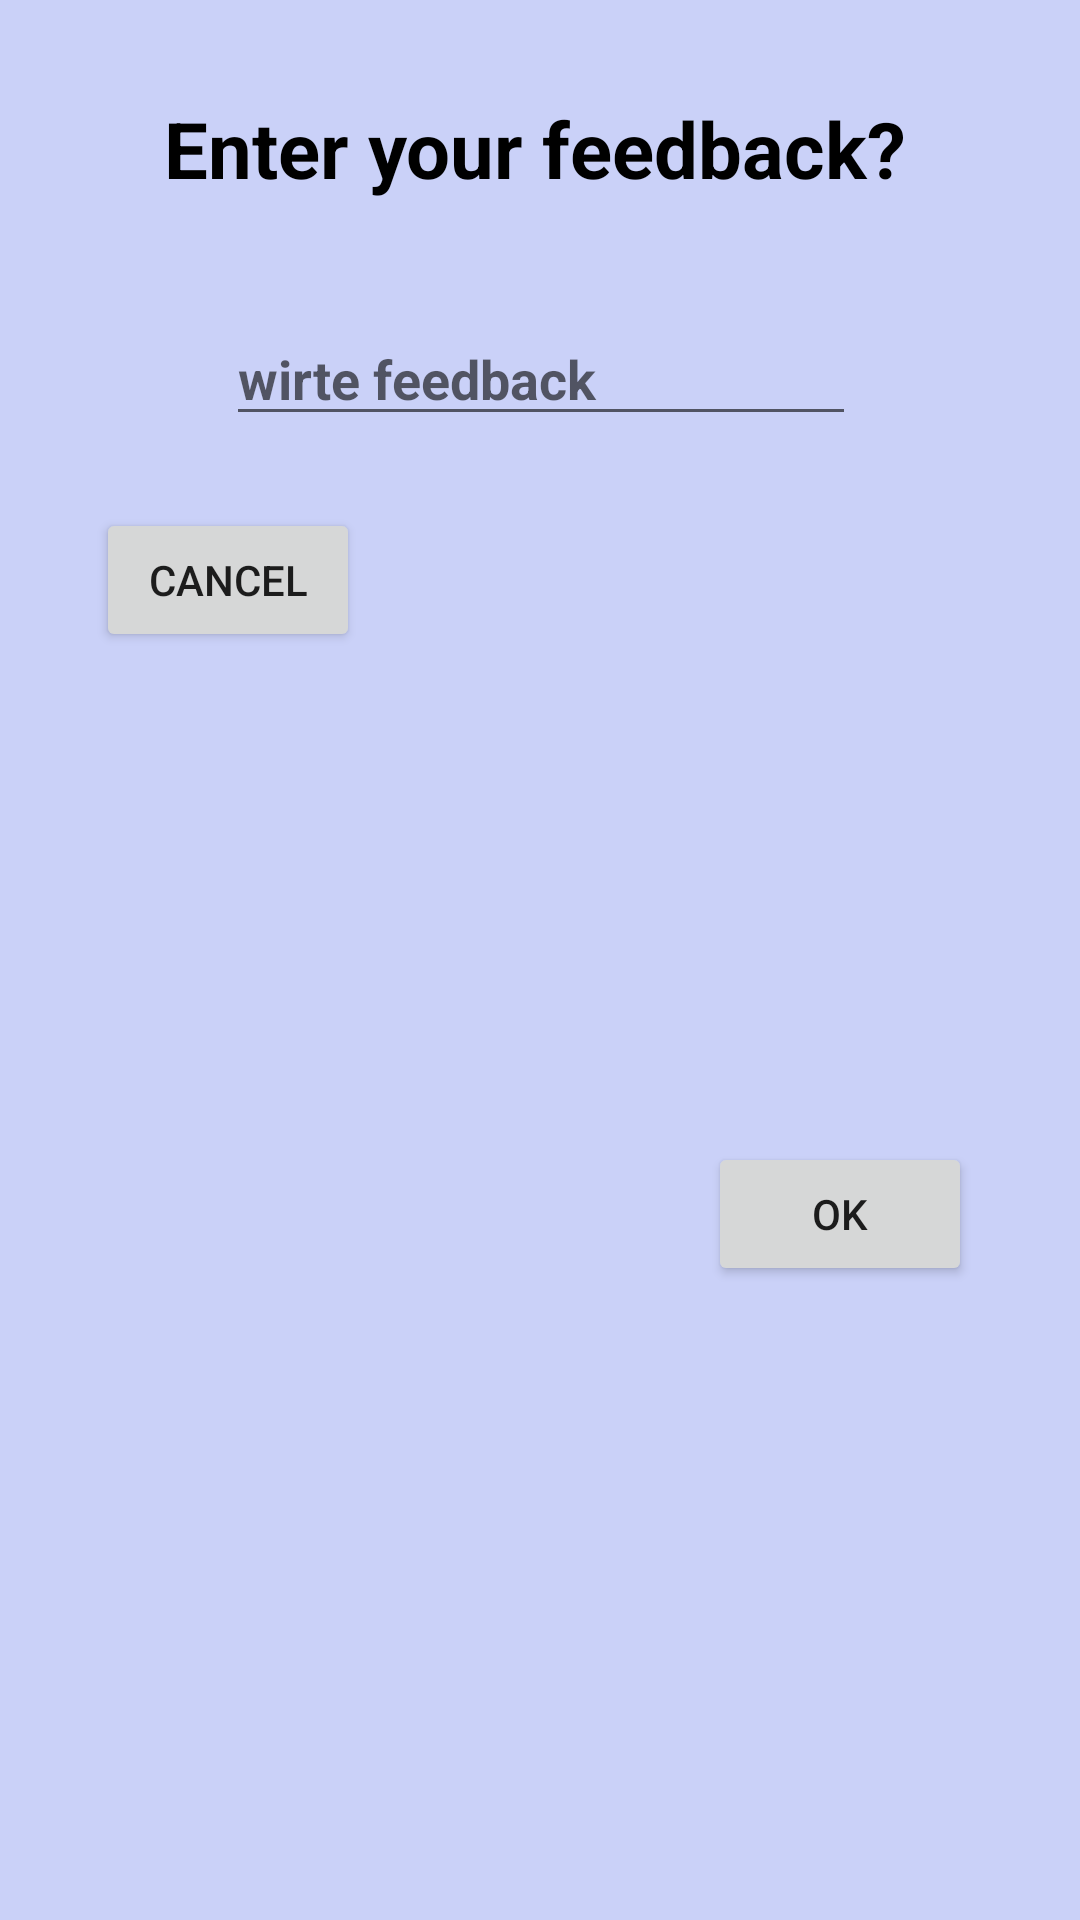

Reconstruct the res/layout file that produces this screen, plus the resources it refers to.
<!-- AndroidManifest.xml: application theme Theme.Framgmentdialoge -->
<!-- res/layout/fragment_dialo.xml -->
<?xml version="1.0" encoding="utf-8"?>
<androidx.constraintlayout.widget.ConstraintLayout xmlns:android="http://schemas.android.com/apk/res/android"
    xmlns:app="http://schemas.android.com/apk/res-auto"
    xmlns:tools="http://schemas.android.com/tools"
    android:layout_width="match_parent"
    android:layout_height="wrap_content"
    android:background="#CAD1F8"
    tools:context=".DialoFragment">

    <EditText
        android:id="@+id/editTextTextPersonName"
        android:layout_width="wrap_content"
        android:layout_height="wrap_content"
        android:layout_marginTop="32dp"
        android:ems="10"
        android:hint="wirte feedback"
        android:inputType="textPersonName"
        android:textColor="#FF1F1F"
        android:textStyle="bold"
        app:layout_constraintEnd_toEndOf="parent"
        app:layout_constraintHorizontal_bias="0.502"
        app:layout_constraintStart_toStartOf="parent"
        app:layout_constraintTop_toBottomOf="@+id/textViewfeeedback" />

    <Button
        android:id="@+id/buttoncancel"
        android:layout_width="wrap_content"
        android:layout_height="wrap_content"
        android:layout_marginStart="84dp"
        android:layout_marginLeft="84dp"
        android:layout_marginTop="24dp"
        android:layout_marginEnd="58dp"
        android:layout_marginRight="58dp"
        android:text="cancel"
        app:layout_constraintBottom_toBottomOf="parent"
        app:layout_constraintEnd_toStartOf="@+id/buttonok"
        app:layout_constraintStart_toStartOf="parent"
        app:layout_constraintTop_toBottomOf="@+id/editTextTextPersonName"
        app:layout_constraintVertical_bias="0.0" />

    <Button
        android:id="@+id/buttonok"
        android:layout_width="wrap_content"
        android:layout_height="wrap_content"
        android:layout_marginStart="58dp"
        android:layout_marginLeft="58dp"
        android:layout_marginTop="24dp"
        android:layout_marginEnd="88dp"
        android:layout_marginRight="88dp"
        android:text="ok"
        app:layout_constraintBottom_toBottomOf="parent"
        app:layout_constraintEnd_toEndOf="parent"
        app:layout_constraintStart_toEndOf="@+id/buttoncancel"
        app:layout_constraintTop_toBottomOf="@+id/editTextTextPersonName" />

    <TextView
        android:id="@+id/textViewfeeedback"
        android:layout_width="250dp"
        android:layout_height="40dp"
        android:layout_marginTop="32dp"
        android:text="Enter your feedback?"
        android:textAllCaps="false"
        android:textColor="@color/black"
        android:textSize="26sp"
        android:textStyle="bold"
        app:layout_constraintEnd_toEndOf="parent"
        app:layout_constraintHorizontal_bias="0.496"
        app:layout_constraintStart_toStartOf="parent"
        app:layout_constraintTop_toTopOf="parent" />
</androidx.constraintlayout.widget.ConstraintLayout>
<!-- resources referenced by this layout -->
<resources>
  <style name="Theme.Framgmentdialoge" parent="Theme.MaterialComponents.DayNight.DarkActionBar">
          
          <item name="colorPrimary">@color/purple_500</item>
          <item name="colorPrimaryVariant">@color/purple_700</item>
          <item name="colorOnPrimary">@color/white</item>
          
          <item name="colorSecondary">@color/teal_200</item>
          <item name="colorSecondaryVariant">@color/teal_700</item>
          <item name="colorOnSecondary">@color/black</item>
          
          <item name="android:statusBarColor" tools:targetApi="21">?attr/colorPrimaryVariant</item>
          
      </style>
  <!-- not gathered from this repository: default colours our renderer supplied (Android Studio template values) -->
  <color name="purple_500">#FF6200EE</color>
  <color name="purple_700">#FF3700B3</color>
  <color name="teal_200">#FF03DAC5</color>
  <color name="teal_700">#FF018786</color>
  <color name="black">#FF000000</color>
  <color name="white">#FFFFFFFF</color>
</resources>
